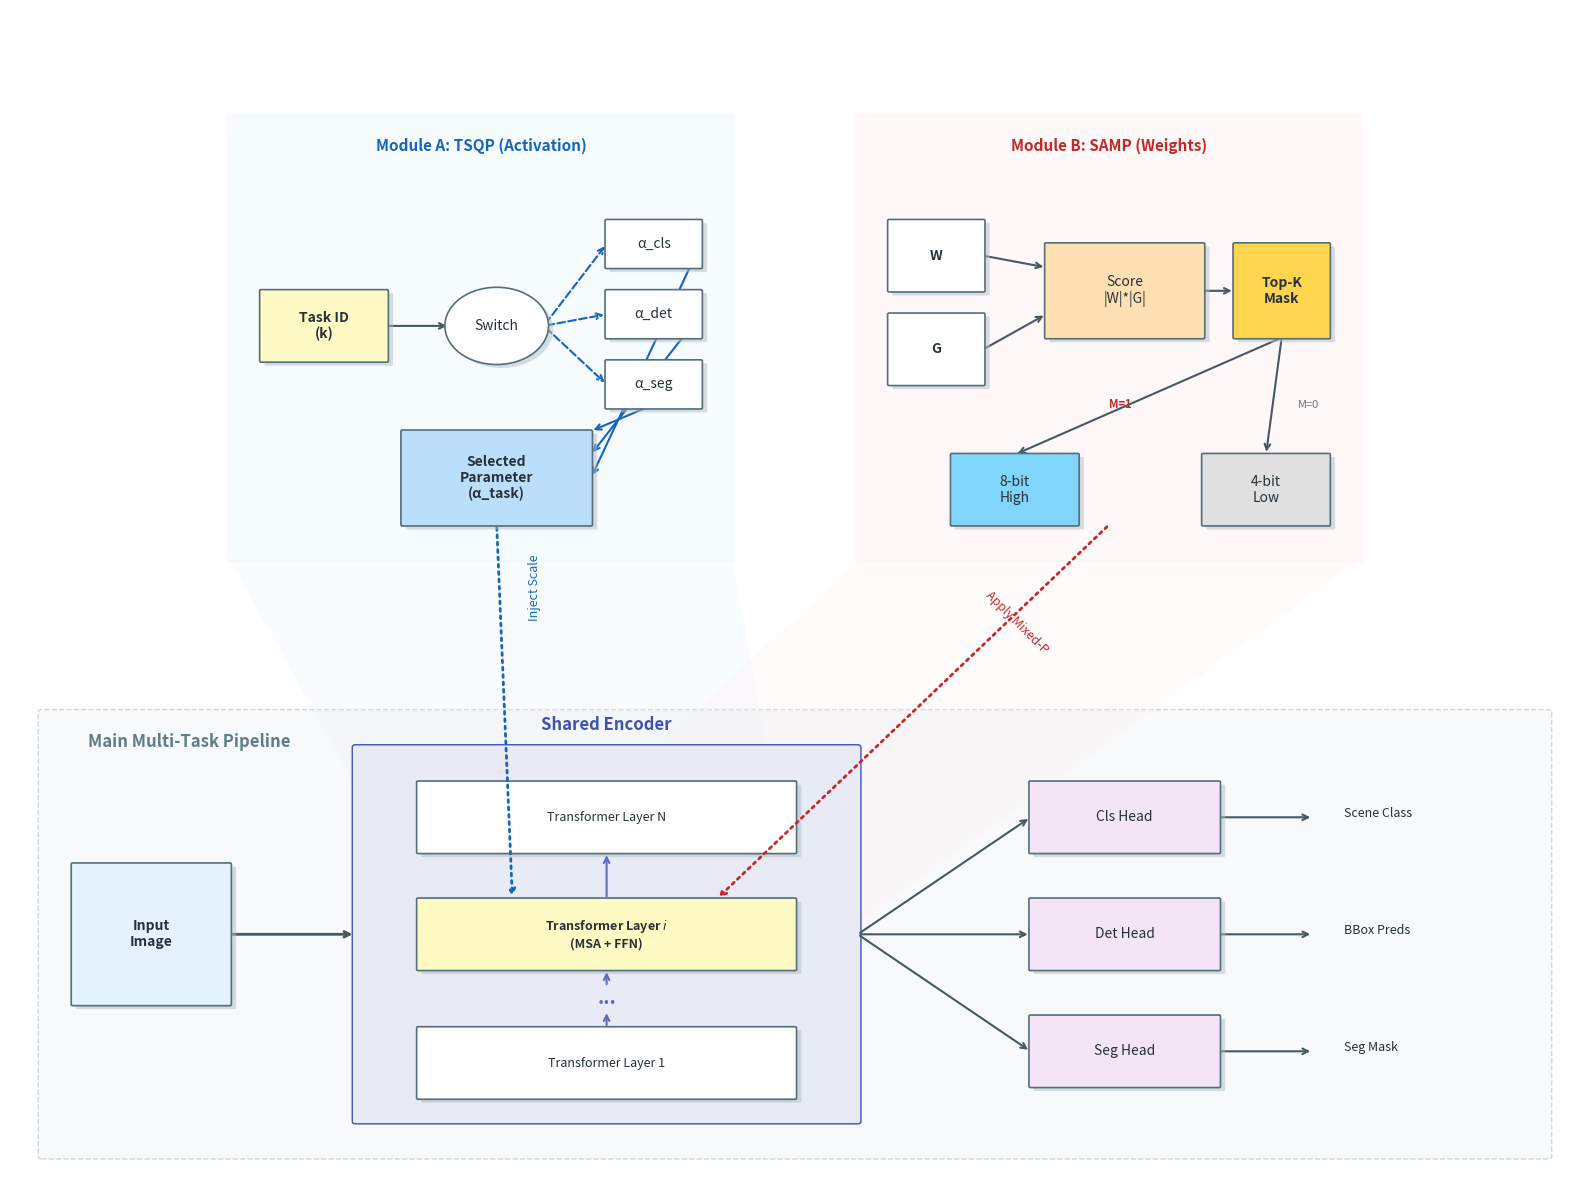

The matplotlib source for this figure:
import matplotlib.pyplot as plt
from matplotlib.patches import FancyBboxPatch, Rectangle, ConnectionPatch, Polygon

# ================= Configuration =================
# Professional Color Palette (IEEE / Science Style)
COLORS = {
    'bg_main': '#F8F9FA',      # Light Gray Background
    'input_box': '#E3F2FD',    # Light Blue
    'encoder_bg': '#E8EAF6',   # Light Indigo Background
    'layer_box': '#FFFFFF',    # White for layers
    'heads_box': '#F3E5F5',    # Light Purple
    'tsqp_header': '#1565C0',  # Dark Blue
    'tsqp_bg': '#E3F2FD',      # Light Blue
    'samp_header': '#C62828',  # Dark Red
    'samp_bg': '#FFEBEE',      # Light Red
    'text': '#263238',         # Dark Slate
    'arrow': '#455A64',        # Dark Gray Arrow
    'quant8': '#81D4FA',       # Cyan
    'quant4': '#E0E0E0',       # Light Gray
    'op_box': '#D1C4E9'        # Lavender
}

def draw_shadow_box(ax, xy, width, height, text, color='white', edge_color='#546E7A', fontsize=10, 
                    boxstyle="round,pad=0.1", alpha=1.0, fontweight='normal', shadow_offset=0.3, zorder=10):
    # Shadow
    shadow = FancyBboxPatch((xy[0]+shadow_offset, xy[1]-shadow_offset), width, height, 
                           boxstyle=boxstyle, ec='none', fc='#B0BEC5', zorder=zorder-1, alpha=0.5)
    ax.add_patch(shadow)
    
    # Main Box
    box = FancyBboxPatch(xy, width, height, boxstyle=boxstyle, ec=edge_color, fc=color, zorder=zorder, alpha=alpha, lw=1.2)
    ax.add_patch(box)
    
    # Text
    ax.text(xy[0] + width/2, xy[1] + height/2, text, ha='center', va='center', 
            fontsize=fontsize, fontweight=fontweight, color=COLORS['text'], zorder=zorder+1)
    return box

def draw_arrow(ax, xyA, xyB, color=COLORS['arrow'], arrowstyle='->', linestyle='-', lw=1.5, zorder=5):
    ax.annotate('', xy=xyB, xytext=xyA,
                arrowprops=dict(arrowstyle=arrowstyle, color=color, lw=lw, linestyle=linestyle), zorder=zorder)

fig, ax = plt.subplots(figsize=(16, 12)) # Slightly taller
ax.set_xlim(0, 100)
ax.set_ylim(0, 100)
ax.axis('off')

# ================= 1. Main Pipeline (Bottom) =================
# Background Container
pipeline_bg = FancyBboxPatch((2, 2), 96, 38, boxstyle="round,pad=0.2", ec='#CFD8DC', fc=COLORS['bg_main'], zorder=0, linestyle='--')
ax.add_patch(pipeline_bg)
ax.text(5, 37, "Main Multi-Task Pipeline", fontsize=12, fontweight='bold', color='#607D8B')

# Input
draw_shadow_box(ax, (4, 15), 10, 12, "Input\nImage", color=COLORS['input_box'], fontweight='bold')

# --- Shared Encoder (Now with Internal Structure) ---
# Encoder Background
encoder_frame = FancyBboxPatch((22, 5), 32, 32, boxstyle="round,pad=0.2", ec='#3F51B5', fc=COLORS['encoder_bg'], zorder=1, linestyle='-')
ax.add_patch(encoder_frame)
ax.text(38, 38.5, "Shared Encoder", fontsize=12, fontweight='bold', color='#3F51B5', ha='center', zorder=2)

# Internal Transformer Layers (Stacked)
# Layer 1
draw_shadow_box(ax, (26, 7), 24, 6, "Transformer Layer 1", color=COLORS['layer_box'], fontsize=9, zorder=5)
# Dots
ax.text(38, 15, "...", fontsize=14, fontweight='bold', ha='center', color='#5C6BC0', zorder=5)
# Layer i (The one being magnified)
target_layer = draw_shadow_box(ax, (26, 18), 24, 6, "Transformer Layer $i$\n(MSA + FFN)", color='#FFF9C4', fontsize=9, fontweight='bold', zorder=5)
# Layer N
draw_shadow_box(ax, (26, 28), 24, 6, "Transformer Layer N", color=COLORS['layer_box'], fontsize=9, zorder=5)

# Arrows inside Encoder
draw_arrow(ax, (38, 13), (38, 14.5), color='#5C6BC0')
draw_arrow(ax, (38, 16.5), (38, 18), color='#5C6BC0')
draw_arrow(ax, (38, 24), (38, 28), color='#5C6BC0')

# --- Task Heads ---
draw_shadow_box(ax, (65, 28), 12, 6, "Cls Head", color=COLORS['heads_box'])
draw_shadow_box(ax, (65, 18), 12, 6, "Det Head", color=COLORS['heads_box'])
draw_shadow_box(ax, (65, 8), 12, 6, "Seg Head", color=COLORS['heads_box'])

# Outputs
ax.text(85, 31, "Scene Class", fontsize=9, color=COLORS['text'])
ax.text(85, 21, "BBox Preds", fontsize=9, color=COLORS['text'])
ax.text(85, 11, "Seg Mask", fontsize=9, color=COLORS['text'])

# Main Connection Arrows
draw_arrow(ax, (14, 21), (22, 21), lw=2) # Input -> Enc
draw_arrow(ax, (54, 21), (65, 31), lw=1.5)
draw_arrow(ax, (54, 21), (65, 21), lw=1.5)
draw_arrow(ax, (54, 21), (65, 11), lw=1.5)
draw_arrow(ax, (77, 31), (83, 31))
draw_arrow(ax, (77, 21), (83, 21))
draw_arrow(ax, (77, 11), (83, 11))

# ================= 2. Detailed View Connection (Zoom Effect) =================
# Draw connecting lines from "Layer i" to the top modules
# Left Connector (TSQP)
con_poly_l = Polygon([(26, 24), (50, 24), (46, 53), (14, 53)], closed=True, fc=COLORS['tsqp_bg'], alpha=0.2, zorder=0)
ax.add_patch(con_poly_l)
# Right Connector (SAMP)
con_poly_r = Polygon([(26, 18), (50, 18), (86, 53), (54, 53)], closed=True, fc=COLORS['samp_bg'], alpha=0.2, zorder=0)
ax.add_patch(con_poly_r)

# ================= 3. Module A: TSQP (Top Left) =================
# Sub-region Background
tsqp_bg = FancyBboxPatch((14, 53), 32, 38, boxstyle="round,pad=0.2", ec='none', fc=COLORS['tsqp_bg'], alpha=0.3, zorder=0)
ax.add_patch(tsqp_bg)
ax.text(30, 88, "Module A: TSQP (Activation)", fontsize=11, fontweight='bold', color=COLORS['tsqp_header'], ha='center')

# Controller
draw_shadow_box(ax, (16, 70), 8, 6, "Task ID\n(k)", color='#FFF9C4', fontweight='bold')
# Switch
draw_shadow_box(ax, (28, 70), 6, 6, "Switch", color='white', boxstyle="circle")
draw_arrow(ax, (24, 73), (28, 73))

# Params Bank
draw_shadow_box(ax, (38, 78), 6, 4, "α_cls", color='white')
draw_shadow_box(ax, (38, 72), 6, 4, "α_det", color='white')
draw_shadow_box(ax, (38, 66), 6, 4, "α_seg", color='white')

# Dashed arrows to params
draw_arrow(ax, (34, 73), (38, 80), linestyle='--', color=COLORS['tsqp_header'])
draw_arrow(ax, (34, 73), (38, 74), linestyle='--', color=COLORS['tsqp_header'])
draw_arrow(ax, (34, 73), (38, 68), linestyle='--', color=COLORS['tsqp_header'])

# Selected Alpha
alpha_box = draw_shadow_box(ax, (25, 56), 12, 8, "Selected\nParameter\n(α_task)", color='#BBDEFB', fontweight='bold')

# Arrows converging
draw_arrow(ax, (44, 80), (37, 60), color=COLORS['tsqp_header'])
draw_arrow(ax, (44, 74), (37, 62), color=COLORS['tsqp_header'])
draw_arrow(ax, (44, 68), (37, 64), color=COLORS['tsqp_header'])

# Final arrow pointing down to Layer i
draw_arrow(ax, (31, 56), (32, 24), lw=2, linestyle='dotted', color=COLORS['tsqp_header'])
ax.text(33, 48, "Inject Scale", fontsize=9, color=COLORS['tsqp_header'], rotation=90)


# ================= 4. Module B: SAMP (Top Right) =================
# Sub-region Background
samp_bg = FancyBboxPatch((54, 53), 32, 38, boxstyle="round,pad=0.2", ec='none', fc=COLORS['samp_bg'], alpha=0.3, zorder=0)
ax.add_patch(samp_bg)
ax.text(70, 88, "Module B: SAMP (Weights)", fontsize=11, fontweight='bold', color=COLORS['samp_header'], ha='center')

# Inputs
draw_shadow_box(ax, (56, 76), 6, 6, "W", color='white', fontweight='bold')
draw_shadow_box(ax, (56, 68), 6, 6, "G", color='white', fontweight='bold')

# Score
draw_shadow_box(ax, (66, 72), 10, 8, "Score\n|W|*|G|", color='#FFE0B2')
draw_arrow(ax, (62, 79), (66, 78))
draw_arrow(ax, (62, 71), (66, 74))

# Mask
draw_shadow_box(ax, (78, 72), 6, 8, "Top-K\nMask", color='#FFD54F', fontweight='bold')
draw_arrow(ax, (76, 76), (78, 76))

# Quantizers
draw_shadow_box(ax, (60, 56), 8, 6, "8-bit\nHigh", color=COLORS['quant8'])
draw_shadow_box(ax, (76, 56), 8, 6, "4-bit\nLow", color=COLORS['quant4'])

# Mask logic arrows
draw_arrow(ax, (81, 72), (64, 62), linestyle='-')
ax.text(70, 66, "M=1", fontsize=8, color=COLORS['samp_header'], fontweight='bold')
draw_arrow(ax, (81, 72), (80, 62), linestyle='-')
ax.text(82, 66, "M=0", fontsize=8, color='#757575')

# Final arrow pointing down to Layer i
draw_arrow(ax, (70, 56), (45, 24), lw=2, linestyle='dotted', color=COLORS['samp_header'])
ax.text(62, 45, "Apply Mixed-P", fontsize=9, color=COLORS['samp_header'], rotation=-45)


plt.tight_layout()
plt.savefig('CTAQ_Framework_FullDetail.png', dpi=300, bbox_inches='tight')
plt.show()